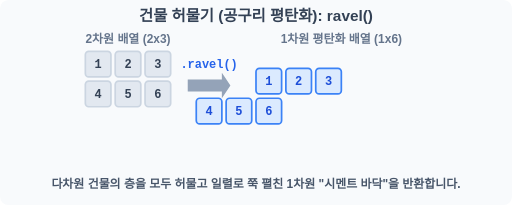
t = 0.00 s
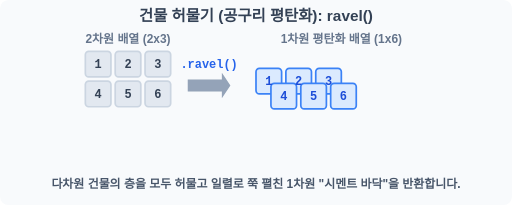
t = 0.60 s
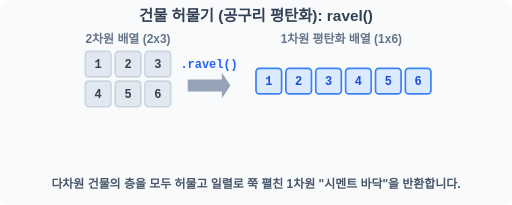
t = 1.20 s
t = 2.20 s: frame unchanged from t = 1.20 s, image omitted
t = 2.70 s: frame unchanged from t = 1.20 s, image omitted
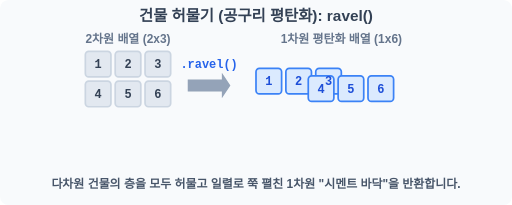
t = 3.40 s

The animated SVG that drew these frames (rendered in a browser with its animation timeline set to each time). Animation: 2 SMIL elements (animateTransform=2); one cycle of 4.00 s, repeats indefinitely.

<svg width="600" height="240" viewBox="0 0 600 240" xmlns="http://www.w3.org/2000/svg">
    <rect width="600" height="240" fill="#f8fafc" rx="10"/>
    <text x="300" y="25" font-family="sans-serif" font-size="18" font-weight="bold" fill="#334155" text-anchor="middle">건물 허물기 (공구리 평탄화): ravel()</text>
    
    <g transform="translate(100, 60)">
        <text x="50" y="-10" font-family="sans-serif" font-size="14" font-weight="bold" fill="#64748b" text-anchor="middle">2차원 배열 (2x3)</text>
        <g stroke="#cbd5e1" stroke-width="2" fill="#e2e8f0">
             <rect x="0" y="0" width="30" height="30" rx="4"/>
             <rect x="35" y="0" width="30" height="30" rx="4"/>
             <rect x="70" y="0" width="30" height="30" rx="4"/>
             
             <rect x="0" y="35" width="30" height="30" rx="4"/>
             <rect x="35" y="35" width="30" height="30" rx="4"/>
             <rect x="70" y="35" width="30" height="30" rx="4"/>
        </g>
        <g font-family="monospace" font-size="14" font-weight="bold" fill="#334155" text-anchor="middle">
             <text x="15" y="20">1</text> <text x="50" y="20">2</text> <text x="85" y="20">3</text>
             <text x="15" y="55">4</text> <text x="50" y="55">5</text> <text x="85" y="55">6</text>
        </g>

        <g transform="translate(120, 25)">
            <path d="M0,8 L40,8 L40,0 L50,15 L40,30 L40,22 L0,22 Z" fill="#94a3b8"/>
            <text x="25" y="-5" font-family="monospace" font-size="14" font-weight="bold" fill="#2563eb" text-anchor="middle">.ravel()</text>
        </g>

        <g transform="translate(200, 20)">
             <text x="100" y="-30" font-family="sans-serif" font-size="14" font-weight="bold" fill="#64748b" text-anchor="middle">1차원 평탄화 배열 (1x6)</text>
             <g stroke="#3b82f6" stroke-width="2" fill="#dbeafe">
                 <rect x="0" y="0" width="30" height="30" rx="4"/>
                 <rect x="35" y="0" width="30" height="30" rx="4"/>
                 <rect x="70" y="0" width="30" height="30" rx="4"/>
             </g>
             <g stroke="#3b82f6" stroke-width="2" fill="#dbeafe">
                 <animateTransform attributeName="transform" type="translate" values="-70,35; 105,0; 105,0; -70,35" dur="4s" repeatCount="indefinite" keyTimes="0;0.3;0.8;1"/>
                 <rect x="0" y="0" width="30" height="30" rx="4"/>
                 <rect x="35" y="0" width="30" height="30" rx="4"/>
                 <rect x="70" y="0" width="30" height="30" rx="4"/>
             </g>

             <g font-family="monospace" font-size="14" font-weight="bold" fill="#1d4ed8" text-anchor="middle">
                 <text x="15" y="20">1</text> <text x="50" y="20">2</text> <text x="85" y="20">3</text>
             </g>
             <g font-family="monospace" font-size="14" font-weight="bold" fill="#1d4ed8" text-anchor="middle">
                 <animateTransform attributeName="transform" type="translate" values="-70,35; 105,0; 105,0; -70,35" dur="4s" repeatCount="indefinite" keyTimes="0;0.3;0.8;1"/>
                 <text x="15" y="20">4</text> <text x="50" y="20">5</text> <text x="85" y="20">6</text>
             </g>
        </g>
    </g>
    
    <text x="300" y="220" font-family="sans-serif" font-size="14" font-weight="bold" fill="#475569" text-anchor="middle">다차원 건물의 층을 모두 허물고 일렬로 쭉 펼친 1차원 "시멘트 바닥"을 반환합니다.</text>
</svg>
